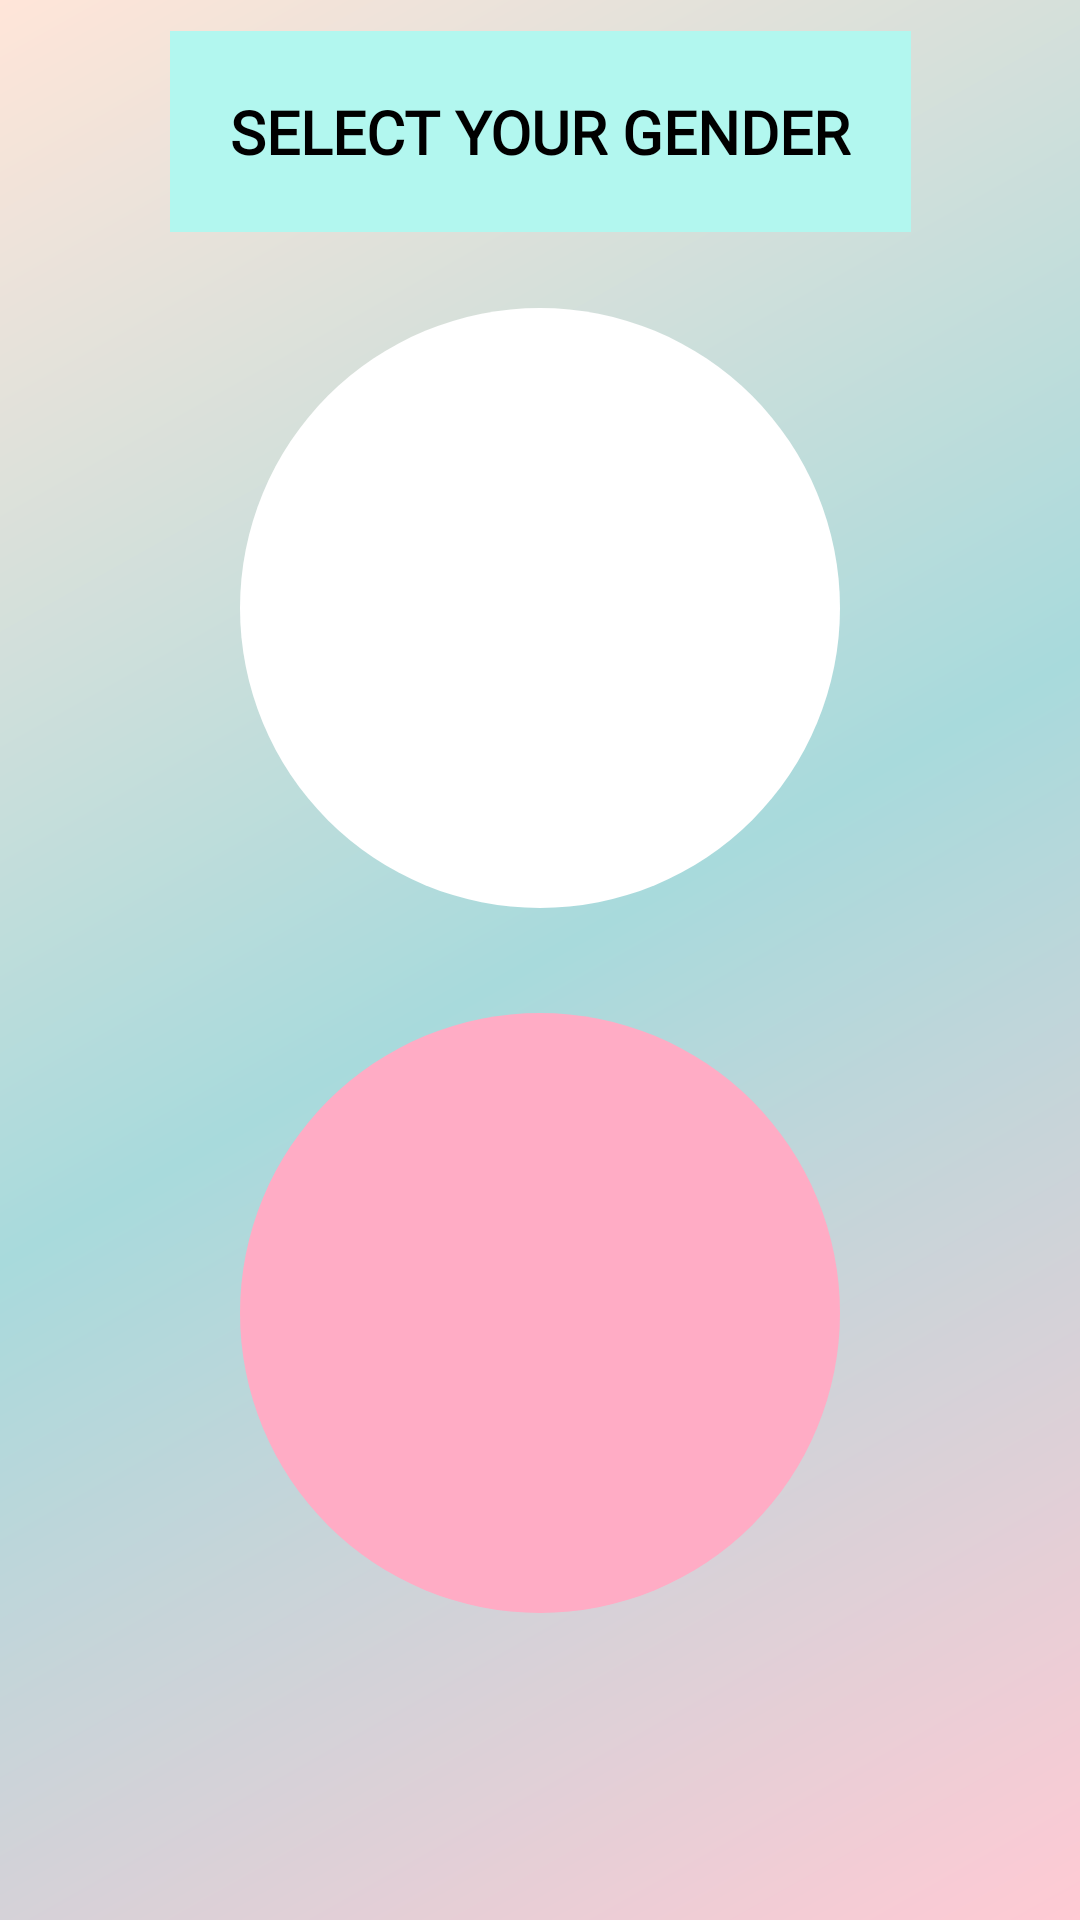

This screen was rendered from an Android layout file. Write that file and the resources it references.
<!-- AndroidManifest.xml: application theme Theme.BMICalculater -->
<!-- res/layout/activity_select_gender.xml -->
<?xml version="1.0" encoding="utf-8"?>
<androidx.constraintlayout.widget.ConstraintLayout xmlns:android="http://schemas.android.com/apk/res/android"
    xmlns:app="http://schemas.android.com/apk/res-auto"
    xmlns:tools="http://schemas.android.com/tools"
    android:layout_width="match_parent"
    android:layout_height="match_parent"
    android:background="@drawable/gradient_splash_screen"
    tools:context=".SelectGender">

    <TextView
        android:layout_width="wrap_content"
        android:layout_height="wrap_content"
        android:background="@drawable/square2"
        android:backgroundTint="@color/light_blue"
        android:fontFamily="@font/aclonica"
        android:padding="20dp"
        android:text="@string/select_your_gender"
        android:textColor="@color/black"
        android:textSize="20sp"
        android:textStyle="bold"
        app:layout_constraintBottom_toTopOf="@+id/linearLayout2"
        app:layout_constraintEnd_toEndOf="parent"
        app:layout_constraintStart_toStartOf="parent"
        app:layout_constraintTop_toTopOf="parent"
        tools:ignore="MissingConstraints" />

    <LinearLayout
        android:id="@+id/linearLayout2"
        android:layout_width="wrap_content"
        android:layout_height="wrap_content"
        android:gravity="center_vertical"
        android:orientation="vertical"
        android:padding="15dp"
        app:layout_constraintBottom_toBottomOf="parent"
        app:layout_constraintEnd_toEndOf="parent"
        app:layout_constraintStart_toStartOf="parent"
        app:layout_constraintTop_toTopOf="parent"
        tools:ignore="MissingConstraints">

        <ImageView
            android:id="@+id/man"
            android:layout_width="200dp"
            android:layout_height="200dp"
            android:layout_marginBottom="35dp"
            android:background="@drawable/oval_white"
            android:padding="25dp"
            android:src="@drawable/bmi_man" />


        <ImageView
            android:id="@+id/woman"
            android:layout_width="200dp"
            android:layout_height="200dp"
            android:background="@drawable/oval_pink"
            android:padding="25dp"
            android:src="@drawable/bmi_woman"
            />


    </LinearLayout>
</androidx.constraintlayout.widget.ConstraintLayout>
<!-- resources referenced by this layout -->
<resources>
  <color name="black">#FF000000</color>
  <color name="light_blue">#b2f7ef</color>
  <!-- drawable gradient_splash_screen (drawable) -->
  <?xml version="1.0" encoding="utf-8"?>
  <shape xmlns:android="http://schemas.android.com/apk/res/android">
      <gradient
          android:type="linear"
          android:startColor="@color/light_pink2"
          android:centerColor="@color/light_blue2"
          android:angle="135"
          android:endColor="@color/light_choc"
          />
  
  </shape>
  <!-- drawable oval_pink (drawable) -->
  <?xml version="1.0" encoding="utf-8"?>
  <shape xmlns:android="http://schemas.android.com/apk/res/android"
      android:shape="oval"
      >
      <corners android:radius="20dp"/>
      <solid android:color="#FFACC5"/>
  
  </shape>
  <!-- drawable oval_white (drawable) -->
  <?xml version="1.0" encoding="utf-8"?>
  <shape xmlns:android="http://schemas.android.com/apk/res/android"
      android:shape="oval"
      >
      <corners android:radius="20dp"/>
      <solid android:color="@color/white"/>
  
  </shape>
  <!-- drawable square2 (drawable) -->
  <?xml version="1.0" encoding="utf-8"?>
  <shape xmlns:android="http://schemas.android.com/apk/res/android"
      android:shape="rectangle"
      >
      <stroke android:width="3dp"
          android:color="#FFFFFF"
          />
  
  
  </shape>
  <string name="select_your_gender">SELECT YOUR GENDER</string>
  <style name="Theme.BMICalculater" parent="Theme.MaterialComponents.DayNight.DarkActionBar">
          
          <item name="colorPrimary">@color/light_blue</item>
          
          <item name="colorPrimaryVariant">@color/black</item>
  
          <item name="colorOnPrimary">@color/light_choc</item>
          
          <item name="colorSecondary">@color/pink</item>
          <item name="colorSecondaryVariant">@color/sky</item>
          <item name="colorOnSecondary">@color/black</item>
          
          <item name="android:statusBarColor">?attr/colorPrimaryVariant</item>
          
  
      </style>
  <color name="light_pink2">#ffcad4</color>
  <color name="light_blue2">#a8dadc</color>
  <color name="light_choc">#ffe5d9</color>
  <color name="white">#FFFFFFFF</color>
  <color name="pink">#f2b5d4</color>
  <color name="sky">#7bdff2</color>
</resources>
